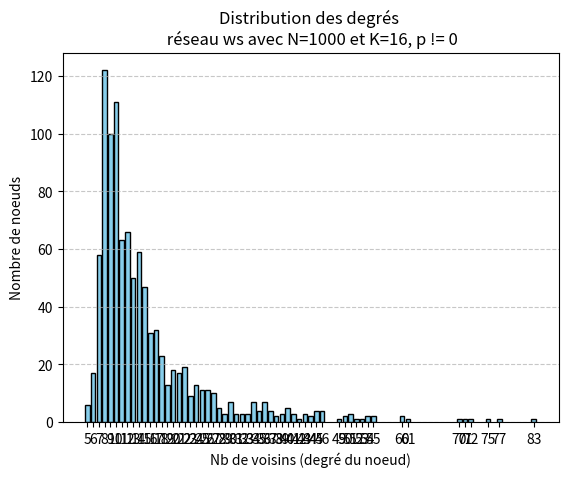

Recreate this plot in Python.
import matplotlib.pyplot as plt
from collections import Counter

'''
Exemple avec :

ws
N = 1000
K = 16

'''


# Exemple de données
degrees = [36, 33, 34, 51, 53, 27, 77, 51, 54, 83, 70, 52, 60, 61, 75, 50, 43, 40, 55, 49, 71, 54, 33, 72, 45, 60, 46, 37, 30, 41, 43, 32, 27, 46, 36, 35, 26, 44, 26, 37, 38, 15, 36, 42, 38, 26, 27, 55, 45, 22, 35, 31, 25, 46, 30, 34, 39, 45, 27, 43, 30, 23, 25, 35, 30, 36, 40, 44, 18, 40, 40, 21, 22, 15, 46, 34, 28, 28, 20, 36, 21, 34, 34, 34, 18, 22, 45, 37, 21, 27, 50, 41, 30, 31, 20, 18, 27, 23, 37, 31, 29, 33, 24, 14, 24, 27, 20, 23, 35, 36, 22, 21, 15, 30, 25, 23, 21, 30, 39, 24, 25, 17, 25, 51, 36, 27, 15, 26, 40, 22, 13, 18, 17, 12, 20, 19, 15, 26, 28, 20, 25, 29, 26, 18, 41, 12, 39, 34, 20, 32, 22, 19, 23, 16, 24, 17, 22, 25, 25, 19, 21, 18, 25, 21, 26, 17, 22, 29, 22, 23, 16, 22, 25, 18, 27, 22, 18, 12, 21, 24, 27, 23, 19, 20, 19, 17, 32, 14, 11, 21, 17, 16, 13, 16, 14, 17, 22, 21, 9, 15, 13, 23, 14, 12, 8, 19, 16, 26, 26, 17, 18, 24, 22, 13, 14, 18, 20, 15, 14, 16, 13, 23, 19, 22, 15, 16, 24, 14, 20, 28, 28, 24, 14, 15, 17, 16, 15, 17, 14, 21, 20, 19, 15, 24, 11, 17, 13, 16, 12, 10, 19, 12, 15, 15, 14, 24, 17, 20, 13, 19, 16, 16, 15, 15, 15, 19, 16, 20, 13, 17, 15, 24, 24, 15, 19, 18, 14, 12, 20, 21, 13, 18, 10, 19, 18, 18, 22, 16, 10, 18, 15, 25, 17, 17, 17, 20, 15, 17, 16, 14, 11, 26, 11, 17, 22, 16, 17, 16, 15, 14, 12, 15, 21, 13, 12, 18, 15, 14, 18, 12, 15, 12, 21, 12, 10, 11, 16, 18, 20, 13, 13, 6, 14, 20, 21, 16, 12, 11, 14, 13, 15, 15, 16, 15, 13, 10, 10, 18, 13, 17, 12, 15, 16, 14, 12, 16, 14, 17, 14, 12, 10, 14, 14, 17, 14, 12, 11, 17, 21, 22, 24, 12, 18, 16, 14, 13, 13, 7, 15, 10, 15, 15, 13, 13, 14, 15, 10, 15, 18, 13, 10, 8, 14, 11, 15, 15, 17, 22, 18, 17, 12, 21, 12, 12, 15, 11, 8, 16, 11, 17, 17, 12, 14, 14, 11, 16, 16, 26, 13, 11, 17, 18, 10, 15, 11, 14, 14, 9, 10, 11, 14, 20, 11, 15, 14, 17, 13, 14, 10, 7, 20, 10, 7, 11, 12, 14, 13, 12, 13, 22, 11, 14, 14, 13, 11, 14, 12, 13, 16, 15, 9, 13, 14, 14, 12, 7, 11, 11, 14, 7, 13, 16, 11, 10, 15, 7, 12, 10, 15, 7, 15, 9, 10, 16, 11, 10, 11, 10, 11, 9, 8, 14, 14, 14, 11, 12, 14, 10, 16, 12, 12, 9, 12, 13, 12, 8, 8, 9, 14, 6, 8, 13, 8, 10, 12, 11, 9, 11, 14, 9, 14, 13, 8, 12, 8, 10, 12, 7, 11, 14, 8, 13, 10, 11, 8, 10, 10, 10, 14, 11, 15, 10, 12, 11, 8, 8, 6, 12, 11, 8, 13, 10, 8, 12, 10, 7, 13, 7, 9, 12, 13, 12, 12, 9, 10, 8, 12, 12, 12, 11, 10, 11, 11, 12, 14, 10, 11, 10, 8, 13, 12, 8, 8, 9, 8, 10, 8, 12, 10, 9, 17, 15, 10, 10, 15, 14, 8, 12, 9, 10, 9, 8, 8, 8, 14, 11, 10, 9, 12, 10, 11, 9, 14, 10, 10, 13, 11, 12, 13, 13, 9, 13, 8, 13, 9, 7, 10, 14, 8, 9, 8, 9, 17, 8, 14, 11, 5, 9, 16, 10, 10, 9, 8, 12, 6, 13, 10, 12, 8, 10, 12, 11, 14, 11, 10, 9, 17, 9, 10, 11, 9, 13, 10, 8, 10, 11, 10, 10, 10, 7, 9, 12, 10, 14, 11, 11, 7, 10, 8, 12, 8, 10, 7, 8, 10, 7, 8, 9, 9, 10, 10, 9, 8, 8, 10, 8, 11, 9, 9, 10, 12, 15, 8, 7, 10, 7, 10, 8, 6, 10, 14, 8, 11, 11, 13, 8, 10, 12, 8, 11, 11, 14, 6, 12, 7, 9, 13, 7, 9, 8, 7, 9, 10, 10, 8, 8, 8, 12, 16, 9, 9, 8, 12, 11, 6, 8, 9, 9, 9, 10, 8, 8, 10, 15, 13, 10, 13, 11, 9, 14, 6, 9, 8, 10, 12, 8, 11, 10, 9, 5, 8, 9, 8, 10, 12, 9, 13, 7, 9, 10, 9, 8, 8, 11, 10, 13, 7, 9, 11, 8, 9, 7, 8, 10, 10, 8, 12, 9, 9, 11, 10, 9, 8, 12, 11, 10, 9, 8, 7, 9, 9, 7, 10, 10, 10, 8, 10, 10, 9, 9, 10, 9, 10, 8, 8, 10, 9, 8, 9, 11, 11, 8, 9, 8, 11, 7, 7, 10, 10, 13, 8, 9, 8, 9, 10, 7, 10, 10, 5, 12, 8, 10, 12, 7, 9, 9, 9, 8, 8, 11, 10, 10, 8, 9, 7, 7, 10, 9, 10, 8, 7, 10, 10, 7, 7, 9, 10, 11, 8, 10, 8, 9, 9, 8, 6, 8, 10, 6, 7, 9, 8, 10, 9, 8, 8, 7, 8, 10, 8, 10, 10, 9, 5, 9, 8, 7, 6, 9, 7, 8, 8, 8, 8, 8, 8, 8, 7, 9, 6, 9, 7, 9, 8, 9, 8, 9, 7, 7, 8, 9, 9, 9, 10, 8, 7, 10, 9, 6, 7, 9, 8, 8, 7, 7, 8, 9, 10, 8, 7, 8, 9, 7, 8, 6, 5, 8, 8, 8, 7, 8, 7, 8, 6, 8, 9, 9, 9, 5, 8, 8, 7, 7, 8, 8, 8, 9, 7, 6, 9, 7, 7, 9, 8, 9, 8, 7, 7, 8, 9, 10, 8, 8, 8, 8, 6, 9, 9, 7, 9, 9]



# Compter les occurrences
counter = Counter(degrees)

# Trier les clés (facultatif mais plus propre sur le graphe)
x = sorted(counter.keys())
y = [counter[k] for k in x]

# Création du bar plot
plt.bar(x, y, color='skyblue', edgecolor='black')
plt.xlabel('Nb de voisins (degré du noeud)')
plt.ylabel('Nombre de noeuds')
plt.title('Distribution des degrés \n réseau ws avec N=1000 et K=16, p != 0')
plt.xticks(x)  # pour que chaque valeur apparaisse sur l'axe X
plt.grid(axis='y', linestyle='--', alpha=0.7)

plt.show()
